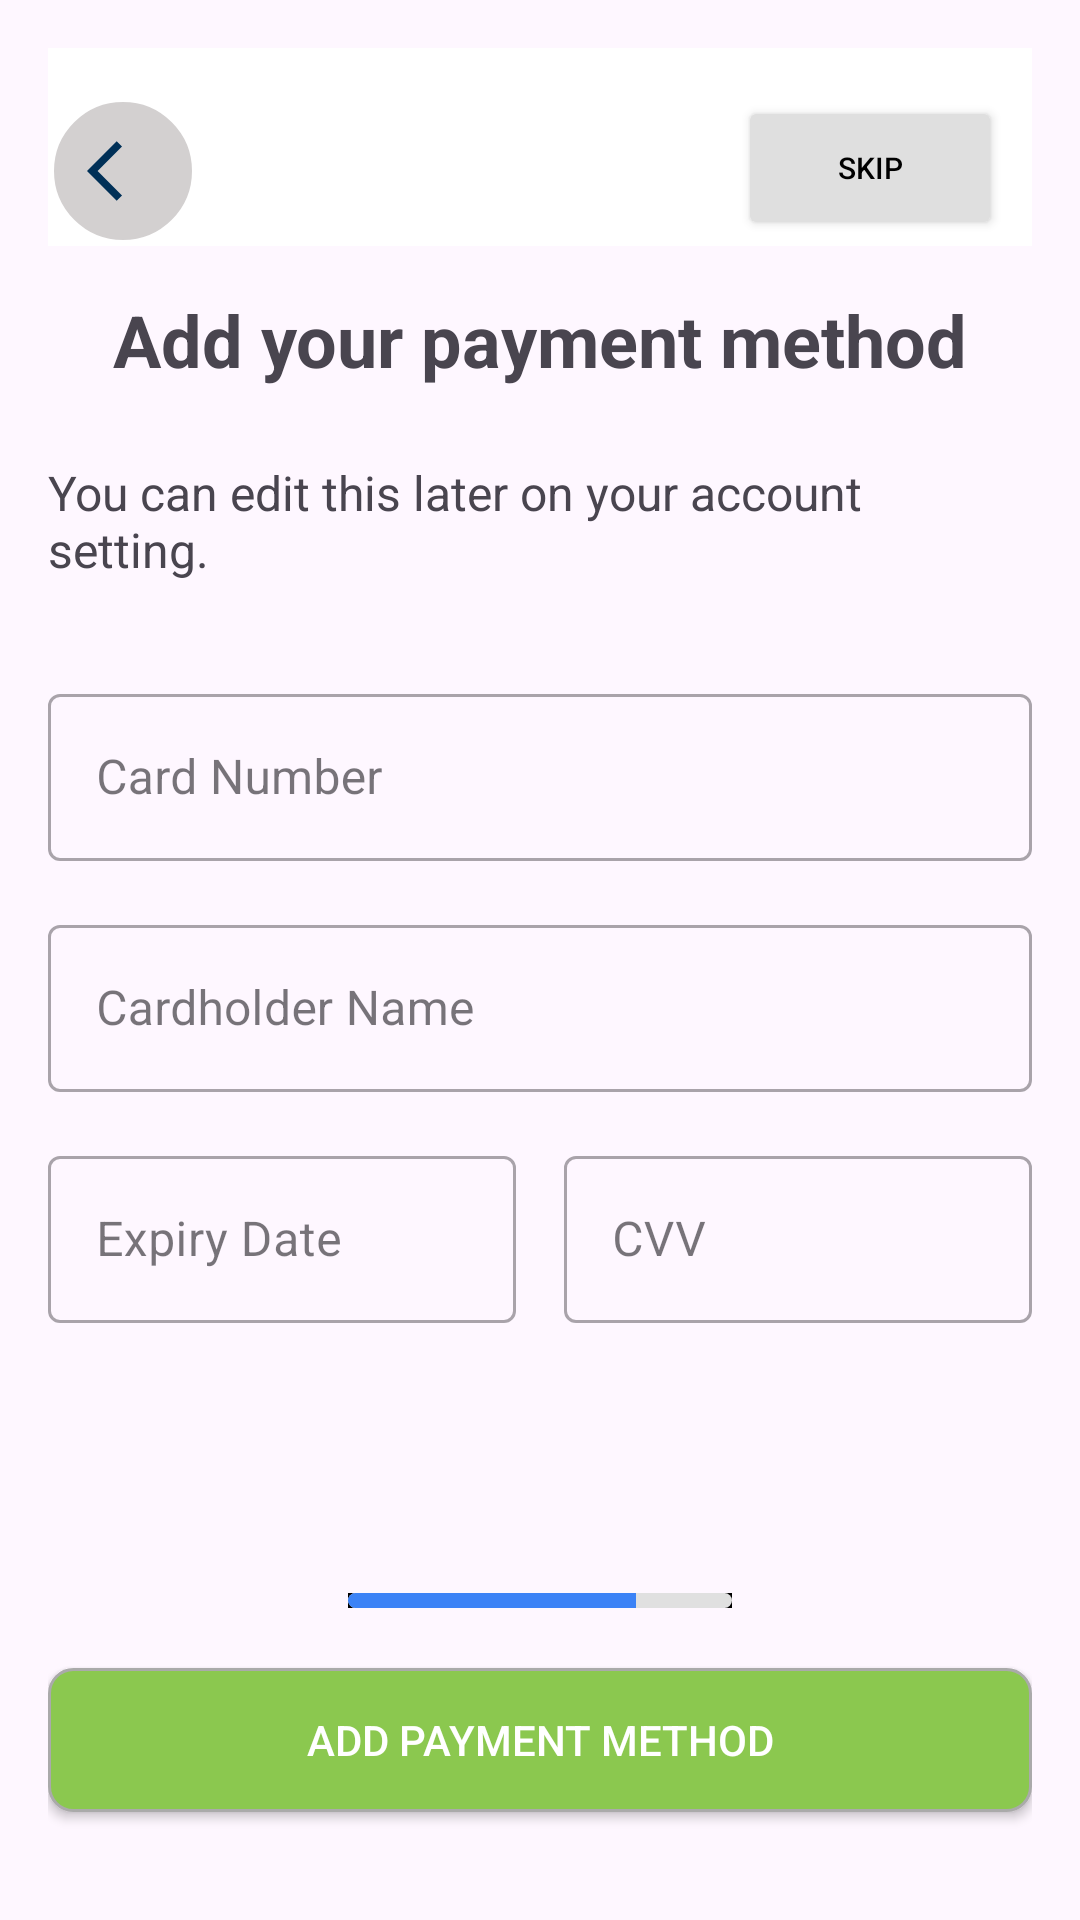

Write the Android layout XML for this screen, with the resource values it uses.
<!-- AndroidManifest.xml: application theme Theme.EstateApp -->
<!-- res/layout/activity_payment_method.xml -->
<?xml version="1.0" encoding="utf-8"?>
<LinearLayout xmlns:android="http://schemas.android.com/apk/res/android"
    xmlns:app="http://schemas.android.com/apk/res-auto"
    xmlns:tools="http://schemas.android.com/tools"
    android:id="@+id/main"
    android:layout_width="match_parent"
    android:layout_height="match_parent"
    android:orientation="vertical"
    android:padding="16dp"
    tools:context=".ui.Payment_Method">

    <RelativeLayout
        xmlns:android="http://schemas.android.com/apk/res/android"
        android:layout_width="match_parent"
        android:layout_height="wrap_content"
        android:background="#FFFFFF"
        android:padding="0dp">

        
        <ImageButton
            android:id="@+id/btn_back"
            android:layout_width="50dp"
            android:layout_height="50dp"
            android:background="@drawable/circular_button_1"
            android:src="@drawable/baseline_arrow_back_ios_24"
            android:layout_alignParentStart="true"
            android:layout_marginTop="16dp"/>

        


        <Button
            android:id="@+id/skipButton"
            android:layout_width="wrap_content"
            android:layout_height="wrap_content"
            android:layout_marginTop="16dp"
            android:layout_marginEnd="10dp"
            android:backgroundTint="#dfdfdf"
            android:text="Skip"
            android:textColor="#000000"
            android:textSize="10sp"
            android:layout_alignParentEnd="true"

            app:layout_constraintEnd_toEndOf="parent"

            app:layout_constraintTop_toTopOf="parent" />

    </RelativeLayout>


    <TextView
        android:id="@+id/titleTextView"
        android:layout_width="wrap_content"
        android:layout_height="wrap_content"
        android:text="Add your payment method"
        android:textSize="24sp"
        android:textStyle="bold"
        android:layout_gravity="center_horizontal"
        android:layout_marginBottom="24dp"
        android:layout_marginTop="15dp"/>
    <TextView
        android:id="@+id/subtitleTextView"
        android:layout_width="wrap_content"
        android:layout_height="wrap_content"
        android:text="You can edit this later on your account setting."
        android:textSize="16sp"
        android:layout_gravity="center_horizontal"
        android:layout_marginBottom="32dp"/>
    <com.google.android.material.textfield.TextInputLayout
        android:layout_width="match_parent"
        android:layout_height="wrap_content"
        android:hint="Card Number"
        style="@style/Widget.MaterialComponents.TextInputLayout.OutlinedBox">


        <com.google.android.material.textfield.TextInputEditText
            android:layout_width="match_parent"
            android:layout_height="wrap_content"
            android:inputType="number"/>
    </com.google.android.material.textfield.TextInputLayout>

    <com.google.android.material.textfield.TextInputLayout
        android:layout_width="match_parent"
        android:layout_height="wrap_content"
        android:hint="Cardholder Name"
        android:layout_marginTop="16dp"
        style="@style/Widget.MaterialComponents.TextInputLayout.OutlinedBox">

        <com.google.android.material.textfield.TextInputEditText
            android:layout_width="match_parent"
            android:layout_height="wrap_content"
            android:inputType="text"/>
    </com.google.android.material.textfield.TextInputLayout>

    <LinearLayout
        android:layout_width="match_parent"
        android:layout_height="wrap_content"
        android:orientation="horizontal"
        android:layout_marginTop="16dp">

        
        <com.google.android.material.textfield.TextInputLayout
            android:layout_width="0dp"
            android:layout_height="wrap_content"
            android:layout_weight="1"
            android:hint="Expiry Date"
            style="@style/Widget.MaterialComponents.TextInputLayout.OutlinedBox">

            <com.google.android.material.textfield.TextInputEditText
                android:layout_width="match_parent"
                android:layout_height="wrap_content"
                android:inputType="date"/>
        </com.google.android.material.textfield.TextInputLayout>

        <View
            android:layout_width="16dp"
            android:layout_height="0dp"/>

        
        <com.google.android.material.textfield.TextInputLayout
            android:layout_width="0dp"
            android:layout_height="wrap_content"
            android:layout_weight="1"
            android:hint="CVV"
            style="@style/Widget.MaterialComponents.TextInputLayout.OutlinedBox">

            <com.google.android.material.textfield.TextInputEditText
                android:layout_width="match_parent"
                android:layout_height="wrap_content"
                android:inputType="number"/>
        </com.google.android.material.textfield.TextInputLayout>
    </LinearLayout>

    <ProgressBar
        android:id="@+id/progress_bar"
        style="@android:style/Widget.ProgressBar.Horizontal"
        android:layout_width="match_parent"
        android:layout_height="5dp"
        android:progress="30"

        android:max="40"
        android:background="@color/black"
        android:progressDrawable="@drawable/custom_progress"
        android:layout_marginStart="100dp"
        android:layout_marginEnd="100dp"
        android:layout_marginTop="90dp"
        android:layout_marginBottom="10dp"/>

    <androidx.appcompat.widget.AppCompatButton
        android:id="@+id/addPaymentButton"
        android:layout_width="match_parent"
        android:layout_height="wrap_content"
        android:text="Add Payment Method"
        android:layout_marginTop="10dp"
        android:background="@drawable/social_button_background"

        android:textColor="@android:color/white"/>
</LinearLayout>
<!-- resources referenced by this layout -->
<resources>
  <color name="black">#FF000000</color>
  <!-- drawable baseline_arrow_back_ios_24 (drawable) -->
  <vector xmlns:android="http://schemas.android.com/apk/res/android" android:autoMirrored="true" android:height="24dp" android:tint="#003057" android:viewportHeight="24" android:viewportWidth="24" android:width="24dp">
        
      <path android:fillColor="@android:color/white" android:pathData="M11.67,3.87L9.9,2.1 0,12l9.9,9.9 1.77,-1.77L3.54,12z"/>
      
  </vector>
  <!-- drawable circular_button_1 (drawable) -->
  <?xml version="1.0" encoding="utf-8"?>
  <shape xmlns:android="http://schemas.android.com/apk/res/android">
  
  
      <solid android:color="#D3D0D0" />
      <size
          android:width="50dp"
          android:height="50dp"/>
      <stroke
          android:width="2dp"
  
          android:color="@android:color/white" />
      <size
          android:width="56dp"
          android:height="56dp" />
      <corners android:radius="30dp" />
  
  </shape>
  <!-- drawable custom_progress (drawable) -->
  <layer-list xmlns:android="http://schemas.android.com/apk/res/android"
      android:width="100dp"
      android:height="5dp"
      android:viewportWidth="100"
      android:viewportHeight="5">
  
      <item>
          <shape android:shape="rectangle">
              <solid android:color="#E0E0E0"/>  
              <corners android:radius="5dp"/>     
          </shape>
      </item>
      <item android:id="@android:id/progress">
          <clip>
              <shape android:shape="rectangle">
                  <solid android:color="#3B82F6"/>  
                  <corners android:radius="5dp"/>     
              </shape>
          </clip>
      </item>
  </layer-list>
  <!-- drawable social_button_background (drawable) -->
  <?xml version="1.0" encoding="utf-8"?>
  <shape xmlns:android="http://schemas.android.com/apk/res/android">
      <solid android:color="@color/green_light"/>
      <corners android:radius="8dp"/>
      <stroke android:color="@android:color/darker_gray"
          android:width="1dp"/>
  </shape>
  <style name="Theme.EstateApp" parent="Base.Theme.EstateApp" />
  <color name="green_light">#8BC84F</color>
  <style name="Base.Theme.EstateApp" parent="Theme.Material3.DayNight.NoActionBar">
          
          
      </style>
</resources>
